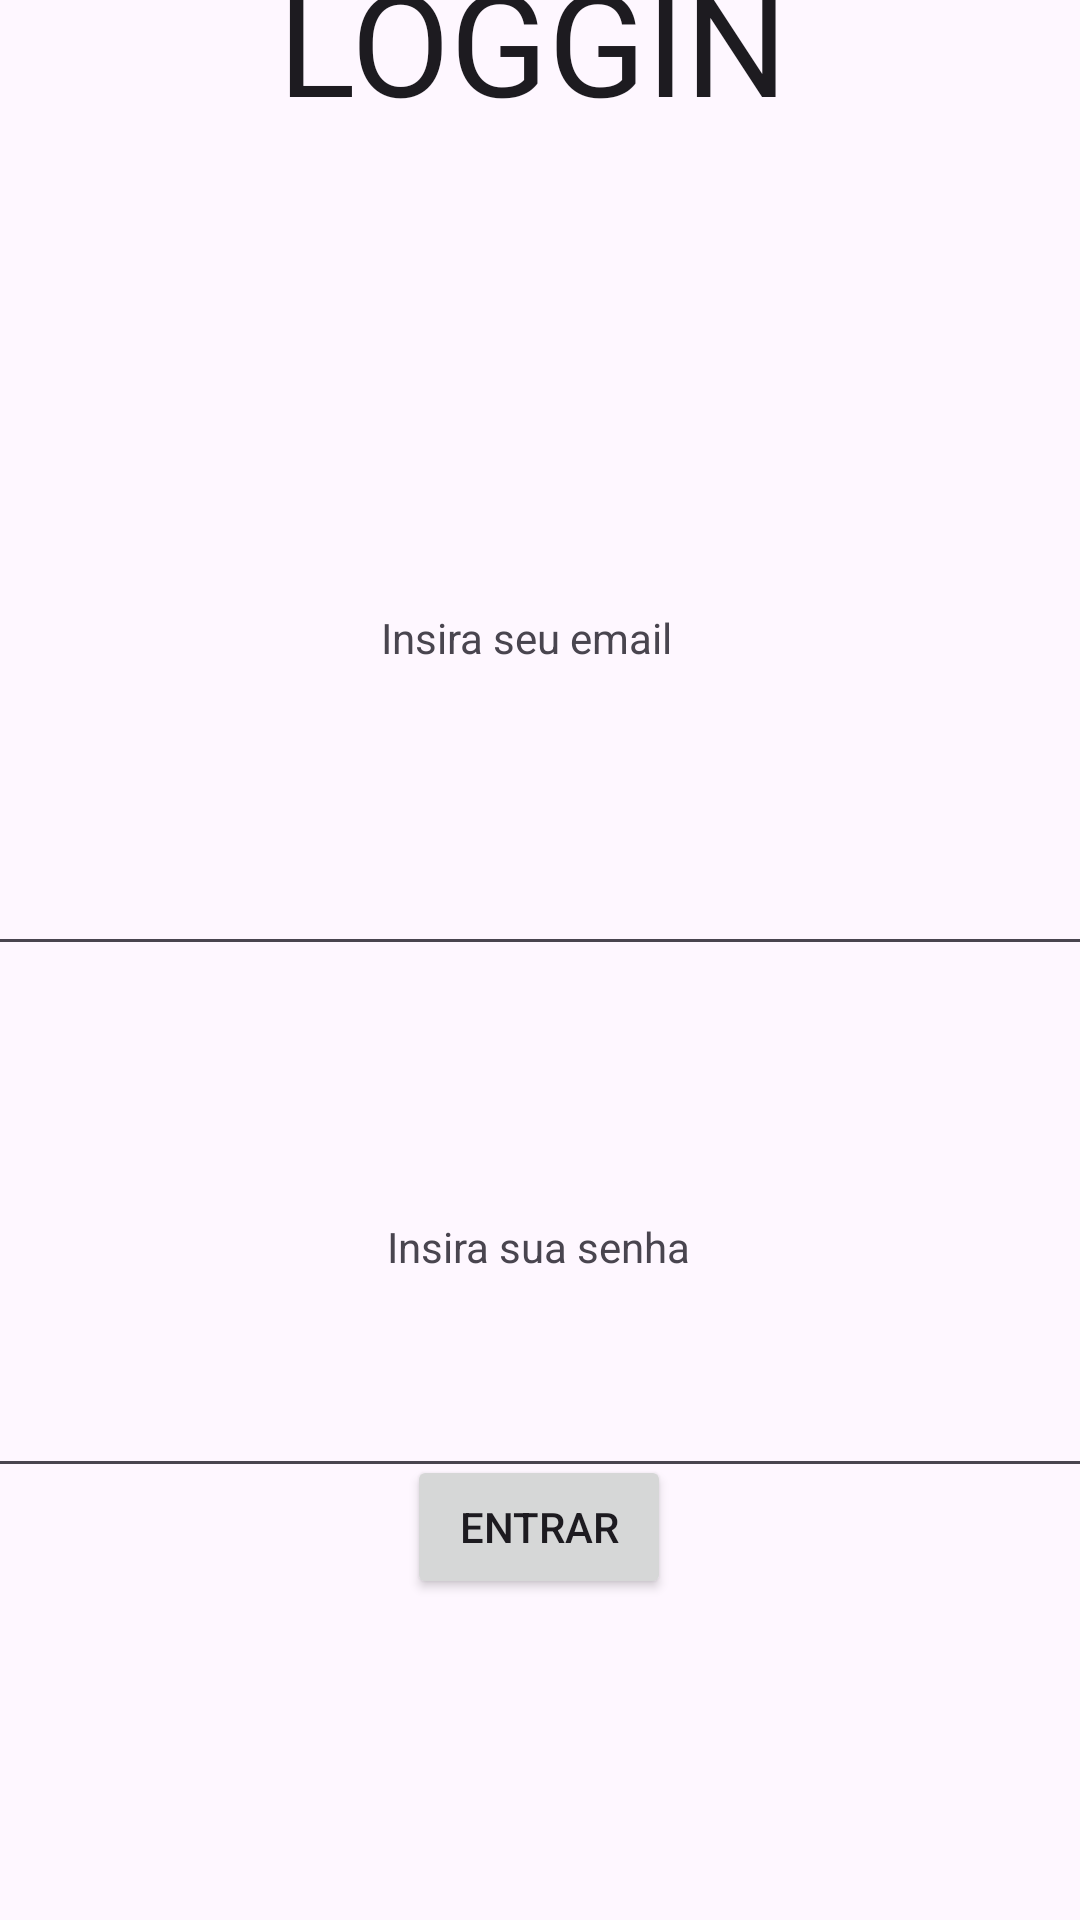

Here is an Android app screen rendered from its layout file. Give the layout XML and the strings, colors and styles it references.
<!-- AndroidManifest.xml: application theme Theme.LogginView -->
<!-- res/layout/activity_main.xml -->
<?xml version="1.0" encoding="utf-8"?>
<androidx.constraintlayout.widget.ConstraintLayout xmlns:android="http://schemas.android.com/apk/res/android"
    xmlns:app="http://schemas.android.com/apk/res-auto"
    xmlns:tools="http://schemas.android.com/tools"
    android:id="@+id/password"
    android:layout_width="match_parent"
    android:layout_height="match_parent"
    tools:context=".MainActivity">

    <TextView
        android:id="@+id/textView"
        android:layout_width="206dp"
        android:layout_height="66dp"
        android:layout_marginStart="100dp"
        android:layout_marginTop="52dp"
        android:layout_marginEnd="105dp"
        android:text="LOGGIN"
        android:textAlignment="center"
        android:textAppearance="@style/TextAppearance.AppCompat.Large"
        android:textSize="48sp"
        app:layout_constraintBottom_toTopOf="@+id/emailView"
        app:layout_constraintEnd_toEndOf="parent"
        app:layout_constraintStart_toStartOf="parent"
        app:layout_constraintTop_toTopOf="parent" />

    <TextView
        android:id="@+id/emailView"
        android:layout_width="wrap_content"
        android:layout_height="wrap_content"
        android:layout_marginStart="152dp"
        android:layout_marginTop="156dp"
        android:layout_marginEnd="161dp"
        android:layout_marginBottom="24dp"
        android:text="Insira seu email"
        app:layout_constraintBottom_toTopOf="@+id/emailField"
        app:layout_constraintEnd_toEndOf="parent"
        app:layout_constraintStart_toStartOf="parent"
        app:layout_constraintTop_toBottomOf="@+id/textView" />

    <TextView
        android:id="@+id/passView"
        android:layout_width="wrap_content"
        android:layout_height="wrap_content"
        android:layout_marginStart="154dp"
        android:layout_marginTop="16dp"
        android:layout_marginEnd="155dp"
        android:text="Insira sua senha"
        app:layout_constraintBottom_toTopOf="@+id/passField"
        app:layout_constraintEnd_toEndOf="parent"
        app:layout_constraintStart_toStartOf="parent"
        app:layout_constraintTop_toBottomOf="@+id/emailField" />

    <EditText
        android:id="@+id/passField"
        android:layout_width="413dp"
        android:layout_height="52dp"
        android:layout_marginStart="100dp"
        android:layout_marginTop="19dp"
        android:layout_marginEnd="101dp"
        android:layout_marginBottom="215dp"
        android:ems="10"
        android:inputType="textPassword"
        app:layout_constraintBottom_toBottomOf="parent"
        app:layout_constraintEnd_toEndOf="parent"
        app:layout_constraintStart_toStartOf="parent"
        app:layout_constraintTop_toBottomOf="@+id/passView"
        tools:text="Senha:" />

    <EditText
        android:id="@+id/emailField"
        android:layout_width="414dp"
        android:layout_height="50dp"
        android:layout_marginStart="100dp"
        android:layout_marginTop="26dp"
        android:layout_marginEnd="101dp"
        android:layout_marginBottom="68dp"
        android:ems="10"
        android:inputType="textEmailAddress"
        app:layout_constraintBottom_toTopOf="@+id/passView"
        app:layout_constraintEnd_toEndOf="parent"
        app:layout_constraintStart_toStartOf="parent"
        app:layout_constraintTop_toBottomOf="@+id/emailView"
        tools:text="Email" />

    <Button
        android:id="@+id/btn"
        android:layout_width="wrap_content"
        android:layout_height="wrap_content"
        android:layout_marginStart="161dp"
        android:layout_marginTop="34dp"
        android:layout_marginEnd="162dp"
        android:layout_marginBottom="107dp"
        android:onClick="enterBtn"
        android:text="Entrar"
        app:layout_constraintBottom_toBottomOf="parent"
        app:layout_constraintEnd_toEndOf="parent"
        app:layout_constraintStart_toStartOf="parent"
        app:layout_constraintTop_toBottomOf="@+id/passField"
        app:layout_constraintVertical_bias="1.0" />

</androidx.constraintlayout.widget.ConstraintLayout>
<!-- resources referenced by this layout -->
<resources>
  <style name="Theme.LogginView" parent="Base.Theme.LogginView" />
  <style name="Base.Theme.LogginView" parent="Theme.Material3.DayNight.NoActionBar">
          
          
      </style>
</resources>
